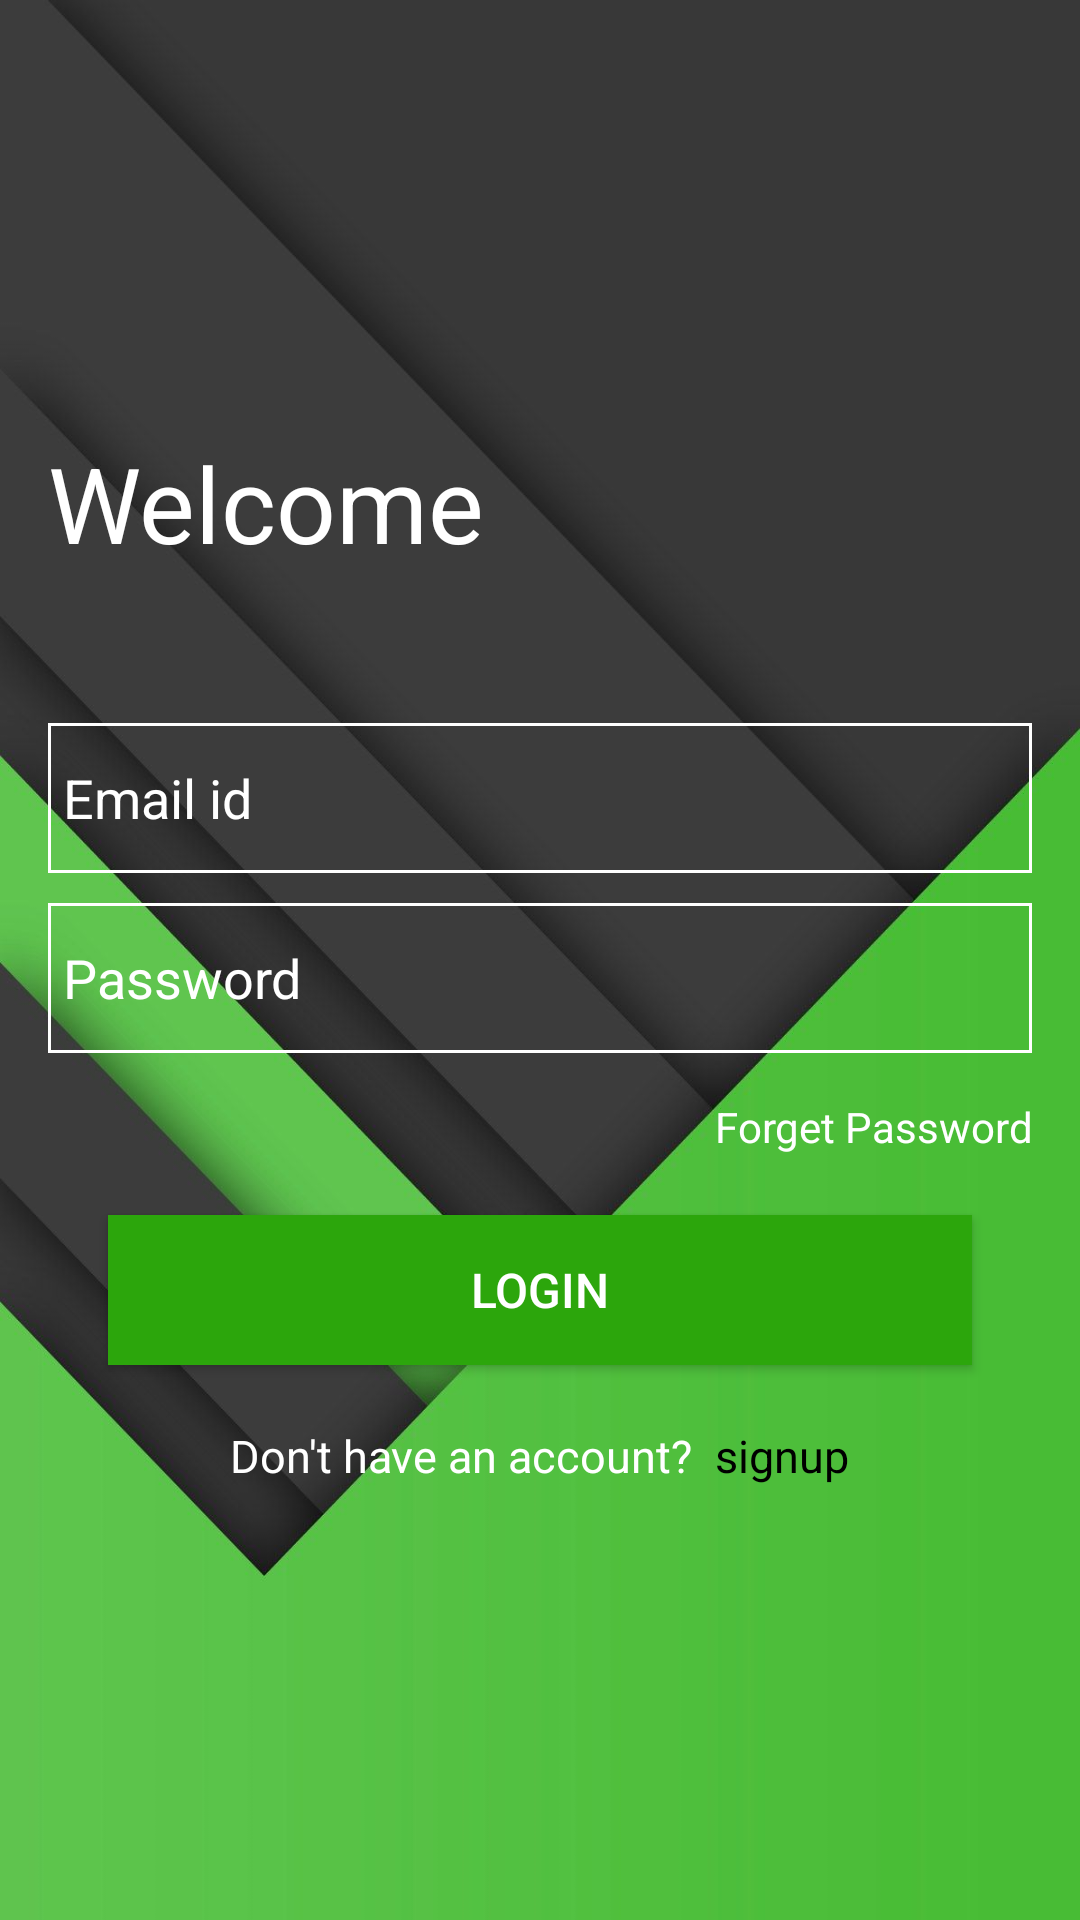

Here is an Android app screen rendered from its layout file. Give the layout XML and the strings, colors and styles it references.
<!-- AndroidManifest.xml: application theme Theme.LogisticEle -->
<!-- res/layout/activity_login.xml -->
<?xml version="1.0" encoding="utf-8"?>
<ScrollView
    xmlns:android="http://schemas.android.com/apk/res/android"
    xmlns:tools="http://schemas.android.com/tools"
    android:layout_width="match_parent"
    android:layout_height="match_parent"
    android:background="@drawable/bg"
    android:paddingBottom="@dimen/activity_vertical_margin"
    android:paddingLeft="@dimen/activity_horizontal_margin"
    android:paddingRight="@dimen/activity_horizontal_margin"
    android:paddingTop="@dimen/activity_vertical_margin"
    tools:context=".MainActivity">




    <LinearLayout
        android:layout_width="match_parent"
        android:layout_height="wrap_content"
        android:layout_gravity="center"
        android:orientation="vertical">


        <TextView
            android:layout_width="match_parent"
            android:layout_height="match_parent"
            android:text="Welcome"

            android:textColor="@color/white"
            android:textSize="35sp"/>


        <EditText
            android:id="@+id/email"
            android:layout_marginTop="50dp"
            android:layout_width="match_parent"
            android:layout_height="@dimen/edit_text_height"

            android:background="@drawable/edit_text_background"
            android:hint="@string/Email"
            android:textColorHint="@color/white"
            android:inputType="textEmailAddress"
            android:paddingStart="@dimen/padding"/>

        <EditText
            android:id="@+id/password"
            android:layout_width="match_parent"
            android:layout_height="@dimen/edit_text_height"
            android:layout_marginTop="@dimen/top_margin"
            android:background="@drawable/edit_text_background"
            android:hint="@string/Password"
            android:inputType="textPassword"
            android:textColorHint="@color/white"
            android:paddingStart="@dimen/padding"/>

        <TextView
            android:layout_width="match_parent"
            android:layout_height="match_parent"
            android:text="Forget Password"
            android:textColor="@color/white"
            android:gravity="end"
            android:layout_marginTop="15dp"/>

        <androidx.appcompat.widget.AppCompatButton
            android:id="@+id/login"
            android:layout_width="match_parent"
            android:layout_height="@dimen/btn_height"
            android:layout_margin="@dimen/btn_margin"
            android:background="@drawable/button_gradient"
            android:text="@string/Login"
            android:textColor="@android:color/white"
            android:textSize="@dimen/text_size"/>
        <LinearLayout
            android:layout_width="match_parent"
            android:layout_height="wrap_content"
            android:orientation="horizontal"
            android:gravity="center">

            <TextView
                android:layout_width="wrap_content"
                android:layout_height="wrap_content"
                android:textAlignment="center"
                android:textSize="15dp"
                android:textColor="@color/white"
                android:text="Don't have an account?  "/>

            <TextView
                android:id="@+id/signup"
                android:layout_width="wrap_content"
                android:layout_height="wrap_content"
                android:textAlignment="center"
                android:text="signup"
                android:textSize="15dp"
                android:textColor="@color/black"
                />

        </LinearLayout>
    </LinearLayout>



</ScrollView>
<!-- resources referenced by this layout -->
<resources>
  <color name="black">#FF000000</color>
  <color name="white">#FFFFFFFF</color>
  <dimen name="activity_horizontal_margin">16dp</dimen>
  <dimen name="activity_vertical_margin">16dp</dimen>
  <dimen name="btn_height">50dp</dimen>
  <dimen name="btn_margin">20dp</dimen>
  <dimen name="edit_text_height">50dp</dimen>
  <dimen name="padding">5dp</dimen>
  <dimen name="text_size">16sp</dimen>
  <dimen name="top_margin">10dp</dimen>
  <!-- drawable bg: jpg bitmap (drawable, 49933 bytes) -->
  <!-- drawable button_gradient (drawable) -->
  <?xml version="1.0" encoding="utf-8"?>
  <shape
      xmlns:android="http://schemas.android.com/apk/res/android"
      android:shape="rectangle">
      <gradient
          android:angle="225"
          android:endColor="#2CA60C"
          android:startColor="#2CA60C"/>
  </shape>
  <!-- drawable edit_text_background (drawable) -->
  <?xml version="1.0" encoding="utf-8"?>
  <shape
      xmlns:android="http://schemas.android.com/apk/res/android"
      android:shape="rectangle">
      <stroke
          android:color="#ffff"
          android:width="1dp"/>
  </shape>
  <string name="Email">Email id</string>
  <string name="Login">Login</string>
  <string name="Password">Password</string>
  <style name="Theme.LogisticEle" parent="Theme.MaterialComponents.DayNight.DarkActionBar">
          
          <item name="colorPrimary">@color/purple_500</item>
          <item name="colorPrimaryVariant">@color/purple_700</item>
          <item name="colorOnPrimary">@color/white</item>
          
          <item name="colorSecondary">@color/teal_200</item>
          <item name="colorSecondaryVariant">@color/teal_700</item>
          <item name="colorOnSecondary">@color/black</item>
          
          <item name="android:statusBarColor" tools:targetApi="l">?attr/colorPrimaryVariant</item>
          
      </style>
  <color name="purple_500">#FF6200EE</color>
  <color name="purple_700">#FF3700B3</color>
  <color name="teal_200">#FF03DAC5</color>
  <color name="teal_700">#FF018786</color>
</resources>
